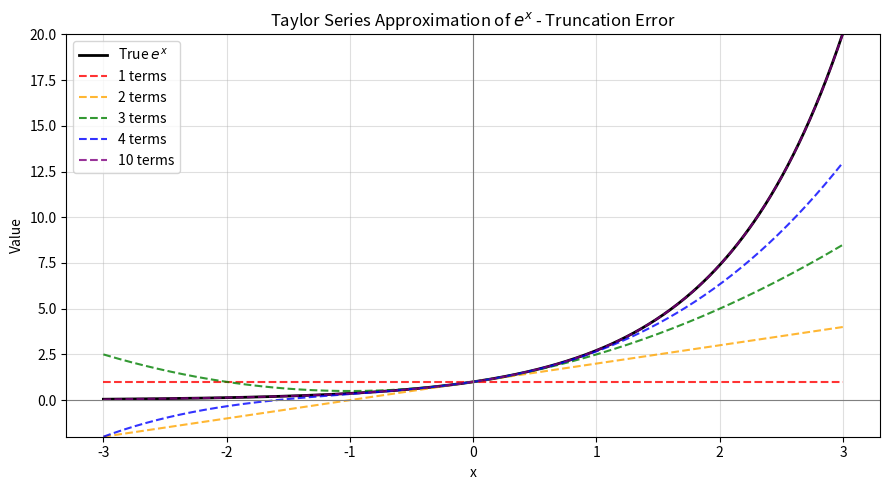

Write Python code to recreate this figure.
# -*- coding: utf-8 -*-
import sys, io
sys.stdout = io.TextIOWrapper(sys.stdout.buffer, encoding='utf-8', errors='replace')

"""
=============================================================================
  TOPIC 1: Approximations, Round-off Errors & Truncation Errors
=============================================================================

KEY CONCEPTS:
  - Round-off error   : finite precision storage of numbers in computer memory
  - Truncation error  : cutting off an infinite process (Taylor series) early
  - Machine epsilon   : smallest number epsilon such that 1.0 + epsilon != 1.0 in float64
  - Significant figures & Scarborough criterion for stopping tolerance

FORMULAS TO MEMORIZE:
  True Error:         E_t  = true_value - approx_value
  True Rel. Error:    epsilon_t% = |true - approx| / |true| x 100
  Approx Rel. Error:  ea% = |x_new - x_old| / |x_new| x 100   ← used in exams!
  Scarborough:        es% = (0.5 x 10^(2-n))%  for n significant figures
=============================================================================
"""

import math
import numpy as np
import matplotlib.pyplot as plt


# ─────────────────────────────────────────────────────────────────────────────
# PART A: ERROR FORMULAS
# ─────────────────────────────────────────────────────────────────────────────

def true_error(true_val, approx_val):
    """Absolute true error. Sign matters (positive = over-estimated)."""
    return true_val - approx_val

def true_relative_error_pct(true_val, approx_val):
    """True relative error as a percentage. Needs the real answer (not available in practice)."""
    return abs(true_val - approx_val) / abs(true_val) * 100.0

def approx_relative_error_pct(x_new, x_old):
    """
    Approximate relative error - the PRACTICAL stopping criterion.
    We don't know the true value, so we compare consecutive iterates instead.
    Stop iterating when this falls below the tolerance.
    """
    if x_new == 0:
        return float('inf')              # avoid division by zero
    return abs((x_new - x_old) / x_new) * 100.0

def scarborough_tolerance(n_sig_figs):
    """
    Scarborough criterion: the tolerance (%) that guarantees at least
    n_sig_figs correct significant figures in the result.
    Formula: es = 0.5 x 10^(2-n)  (%)
    Example: n=3 → es = 0.05%,  n=4 → es = 0.005%
    """
    return 0.5 * 10 ** (2 - n_sig_figs)


# ─────────────────────────────────────────────────────────────────────────────
# PART B: MACHINE EPSILON
# ─────────────────────────────────────────────────────────────────────────────

def compute_machine_epsilon():
    """
    Keep halving until (1 + epsilon/2) == 1 in floating-point.
    This is the fundamental precision limit of a 64-bit float (~2.22e-16).
    """
    eps = 1.0
    while (1.0 + eps / 2.0) != 1.0:
        eps /= 2.0
    return eps


# ─────────────────────────────────────────────────────────────────────────────
# PART C: ROUND-OFF ERROR DEMO
# ─────────────────────────────────────────────────────────────────────────────

print("=" * 65)
print("PART A & B: Scarborough Tolerance & Machine Epsilon")
print("=" * 65)

print(f"\nMachine epsilon (computed) : {compute_machine_epsilon():.3e}")
print(f"Machine epsilon (numpy)    : {np.finfo(float).eps:.3e}")

print("\nScarborough tolerance table:")
print(f"  {'Sig. Figs':>10}  {'es (%)':>12}")
for n in range(1, 7):
    print(f"  {n:>10}  {scarborough_tolerance(n):>12.6f}%")

print("\n" + "=" * 65)
print("PART C: Round-off Error")
print("=" * 65)

# 1/3 cannot be represented exactly in binary floating-point
exact_third = 1 / 3
rounded     = round(exact_third, 5)
ro_error    = abs(exact_third - rounded)

print(f"\nStoring 1/3 with 5 decimal digits:")
print(f"  Exact  (1/3)    = {exact_third}")
print(f"  Stored (rounded)= {rounded}")
print(f"  Round-off error = {ro_error:.2e}")

# Subtractive cancellation: a classic round-off hazard
print("\nSubtractive cancellation example:  sqrt(x+1) - sqrt(x)")
print("  This loses significant digits for large x. Rearrange to 1/(sqrt(x+1)+sqrt(x)).")
print(f"  {'x':>12}  {'naive':>18}  {'stable':>18}  {'diff':>12}")
for x in [1e0, 1e4, 1e8, 1e12]:
    naive  = math.sqrt(x + 1) - math.sqrt(x)
    stable = 1.0 / (math.sqrt(x + 1) + math.sqrt(x))
    print(f"  {x:>12.0e}  {naive:>18.12f}  {stable:>18.12f}  {abs(naive-stable):>12.2e}")


# ─────────────────────────────────────────────────────────────────────────────
# PART D: TRUNCATION ERROR - Taylor Series for e^x
# ─────────────────────────────────────────────────────────────────────────────

def taylor_exp(x, n_terms):
    """
    Approximates e^x with `n_terms` terms of the Taylor series:
        e^x = 1 + x + x^2/2! + x^3/3! + ...
    The remainder (truncation error) gets smaller as n_terms increases.
    """
    total = 0.0
    term  = 1.0              # first term = x^0 / 0! = 1
    for k in range(n_terms):
        total += term
        term  *= x / (k + 1) # recurrence: term_{k+1} = term_k * x / (k+1)
    return total

print("\n" + "=" * 65)
print("PART D: Truncation Error (Taylor series for e^x at x=1)")
print("=" * 65)
print(f"\nTrue value e^1 = {math.e:.10f}")
print(f"\n  {'n_terms':>8}  {'approx':>14}  {'E_t':>14}  {'epsilon_t (%)':>12}")
for n in range(1, 11):
    approx = taylor_exp(1.0, n)
    et     = true_error(math.e, approx)
    eps_t  = true_relative_error_pct(math.e, approx)
    print(f"  {n:>8}  {approx:>14.8f}  {et:>14.8f}  {eps_t:>12.6f}")

print("\n▶ Truncation error shrinks with each additional term.")
print("  Round-off error is different - it's the fixed hardware limit (~1e-16).")


# ─────────────────────────────────────────────────────────────────────────────
# PART E: TRUNCATION ERROR IN DIFFERENTIATION & INTEGRATION
# ─────────────────────────────────────────────────────────────────────────────

print("\n" + "=" * 65)
print("PART E: Truncation Error in Numerical Differentiation")
print("  Forward-difference: f'(x) approx. [f(x+h) - f(x)] / h")
print("  True: f(x) = sin(x), f'(x) = cos(x) at x = 1.0")
print("=" * 65)

x0 = 1.0
true_deriv = math.cos(x0)
print(f"\n  True f'({x0}) = cos({x0}) = {true_deriv:.10f}\n")
print(f"  {'h':>10}  {'approx':>14}  {'trunc. error':>14}")
for h in [1.0, 0.5, 0.1, 0.01, 0.001, 0.0001]:
    approx = (math.sin(x0 + h) - math.sin(x0)) / h
    err    = abs(true_deriv - approx)
    print(f"  {h:>10}  {approx:>14.10f}  {err:>14.10f}")
print("\n▶ Smaller h → smaller truncation error (but eventually round-off dominates)")


# ─────────────────────────────────────────────────────────────────────────────
# PART F: VISUALIZATION - Taylor Series Convergence
# ─────────────────────────────────────────────────────────────────────────────

x_range = np.linspace(-3, 3, 400)
true_curve = np.exp(x_range)

plt.figure(figsize=(9, 5))
plt.plot(x_range, true_curve, 'k-', linewidth=2, label='True $e^x$')

colors = ['red', 'orange', 'green', 'blue', 'purple']
for i, n_terms in enumerate([1, 2, 3, 4, 10]):
    approx_curve = np.array([taylor_exp(xi, n_terms) for xi in x_range])
    plt.plot(x_range, approx_curve, '--', color=colors[i],
             label=f'{n_terms} terms', alpha=0.8)

plt.ylim(-2, 20)
plt.axhline(0, color='gray', linewidth=0.8)
plt.axvline(0, color='gray', linewidth=0.8)
plt.xlabel('x')
plt.ylabel('Value')
plt.title('Taylor Series Approximation of $e^x$ - Truncation Error')
plt.legend(loc='upper left')
plt.grid(alpha=0.4)
plt.tight_layout()
plt.savefig('errors_taylor_convergence.png', dpi=150)
plt.show()
print("\nPlot saved: errors_taylor_convergence.png")
